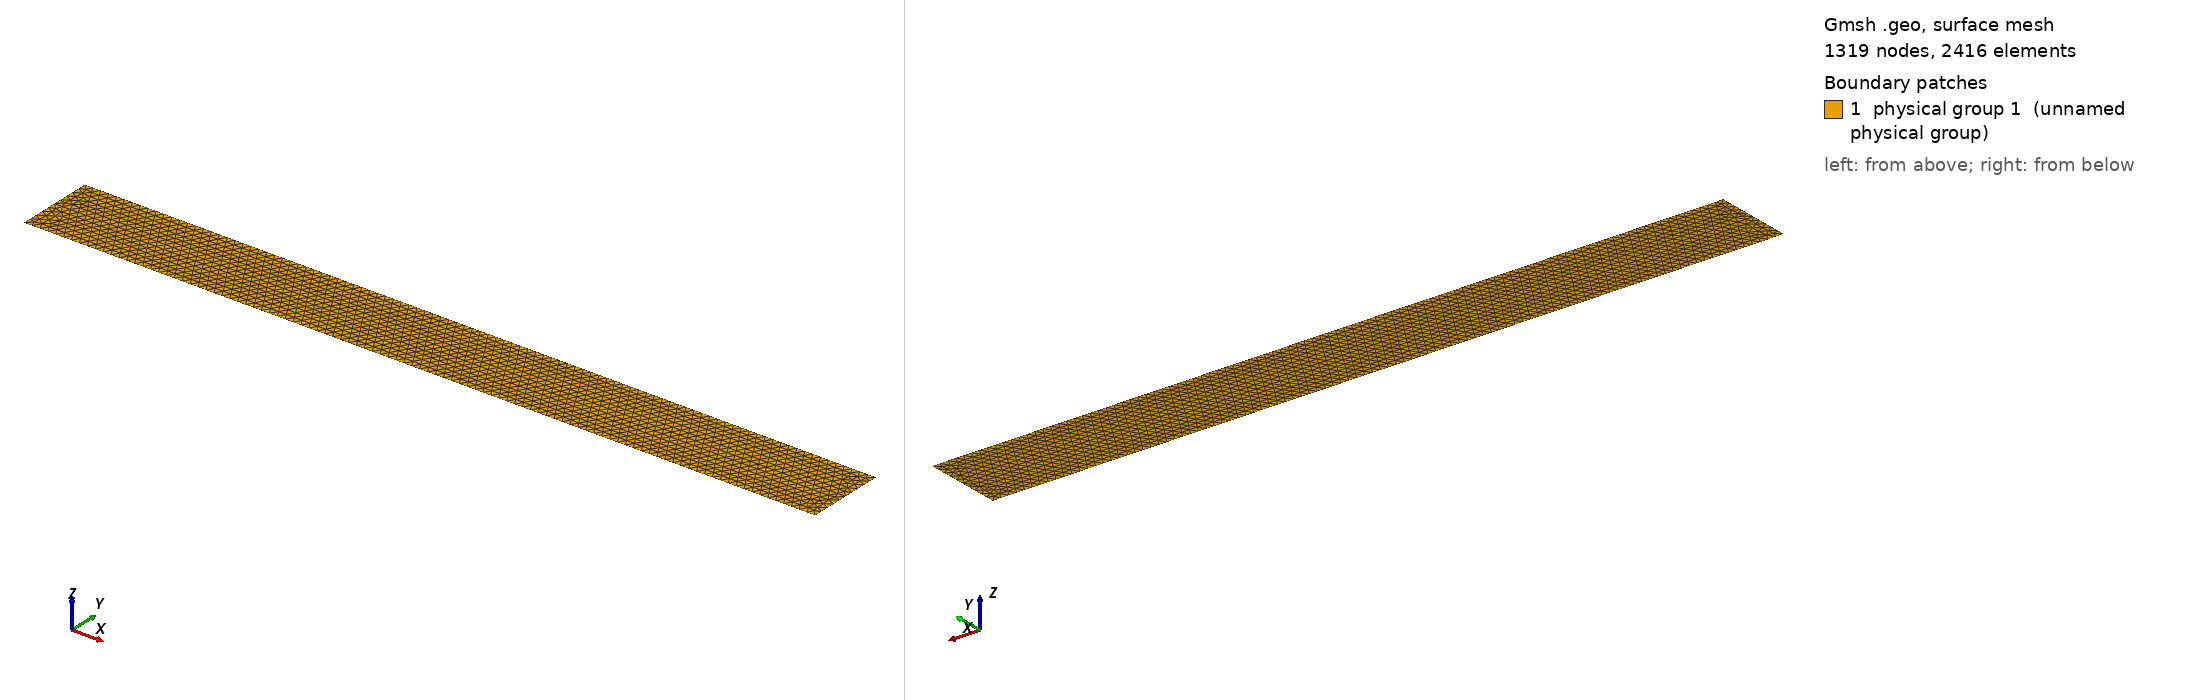

Gmsh geometry script, surface-meshed: 1319 nodes, 2416 surface elements. Boundary patches (legend numbers): 1 physical group 1 (unnamed physical group). Left view from above one corner, right view from below the opposite corner. Legend entries are the model's physical surfaces. The drawing asked Gmsh for element sizes between 1% and 20% of the model's largest extent; the script's own settings can give other sizes.

=== Plates2D_LM.geo (drawn) ===
resolution  = 0.01;

xmax = 1;
ymax = 0.1;
zmax = 0.1;

//Computational Domain 

Point(1) = {  0.0,  0.0,    0.0, resolution};
Point(2) = {  xmax, 0.0,    0.0, resolution};
Point(3) = {  xmax, ymax/2, 0.0, resolution};
Point(4) = {  xmax, ymax,   0.0, resolution};
Point(5) = {  0.0,  ymax,   0.0, resolution};
Point(6) = {  0.0,  ymax/2, 0.0, resolution};


//Horizontal Lines // 
Line(1) = {1, 2};
Line(2) = {2, 3};
Line(3) = {3, 4};
Line(4) = {4, 5};
Line(5) = {5, 6};
Line(6) = {6, 1};
Line(7) = {6, 3};

// Line Loop
Line Loop(1) = {1, 2, -7, 6};
Line Loop(2) = {7, 3,  4, 5};

// Surface
Plane Surface(1) = {1};
Plane Surface(2) = {2};

Surface Loop(1) = {1 ,2};

Coherence;

Physical Line(1) = {5,6};   // INLET
Physical Line(3) = {2,3};   // OUTLET
Physical Line(4) = {4};     // TOP
Physical Line(5) = {1};     // BOTTOM

Physical Surface(1) = {1, 2};
Mesh.Algorithm = 1;
Mesh.MshFileVersion = 2;
